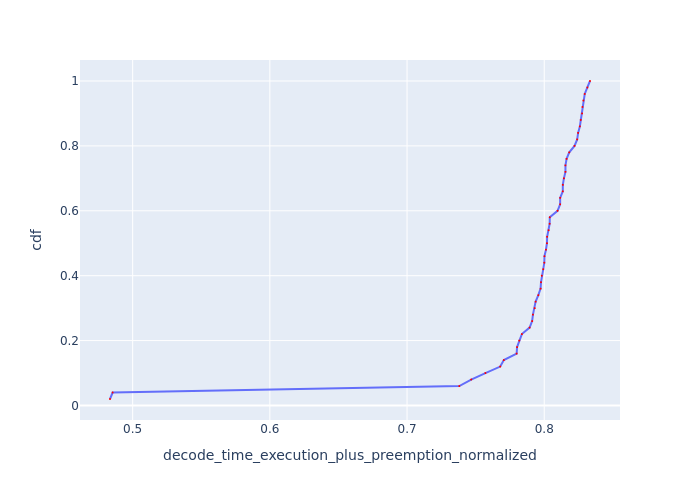

Data behind this chart, as committed beside it:
Request Id, decode_time_execution_plus_preemption_no…, cdf
0_49, 0.4835, 0.02
0_48, 0.4854, 0.04
0_44, 0.7381, 0.06
0_28, 0.7468, 0.08
0_20, 0.7571, 0.1
0_36, 0.7679, 0.12
0_12, 0.7705, 0.14
0_47, 0.7799, 0.16
0_4, 0.7802, 0.18
0_46, 0.7818, 0.2
0_45, 0.7837, 0.22
0_31, 0.7893, 0.24
0_30, 0.7912, 0.26
0_43, 0.7918, 0.28
0_29, 0.793, 0.3
0_42, 0.7937, 0.32
0_41, 0.7957, 0.34
0_27, 0.7973, 0.36
0_40, 0.7977, 0.38
0_3, 0.7982, 0.4
0_26, 0.7993, 0.42
0_23, 0.8001, 0.44
0_2, 0.8002, 0.46
0_25, 0.8012, 0.48
0_22, 0.802, 0.5
0_1, 0.8021, 0.52
0_24, 0.8032, 0.54
0_21, 0.8039, 0.56
0_0, 0.8041, 0.58
0_35, 0.8097, 0.6
0_39, 0.8116, 0.62
0_34, 0.8116, 0.64
0_38, 0.8135, 0.66
0_33, 0.8135, 0.68
0_15, 0.8143, 0.7
0_37, 0.8155, 0.72
0_32, 0.8155, 0.74
0_14, 0.8163, 0.76
0_13, 0.8182, 0.78
0_11, 0.8221, 0.8
0_10, 0.824, 0.82
0_7, 0.8247, 0.84
0_9, 0.826, 0.86
0_6, 0.8266, 0.88
0_19, 0.8276, 0.9
0_8, 0.8279, 0.92
0_5, 0.8285, 0.94
0_18, 0.8295, 0.96
0_17, 0.8314, 0.98
0_16, 0.8334, 1.0
